5-way image classification set "Augmented_Preprocessed_Dataset" from GitHub (Prothomaa/Ensemble-of-deep-learning-models-for-eye-disease-classification); label vocabulary: diabetic retinopathy, glaucoma, healthy, macular scar, myopia.

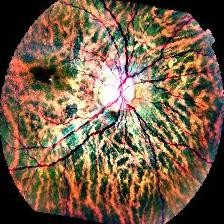
Label: myopia

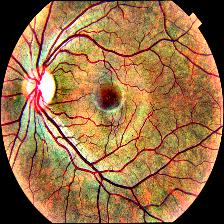
Label: healthy

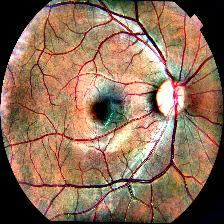
Label: glaucoma

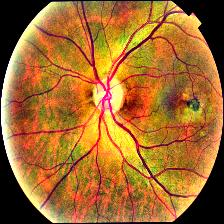
Label: macular scar

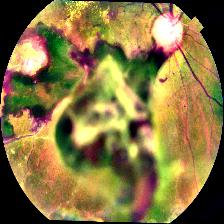
Label: diabetic retinopathy

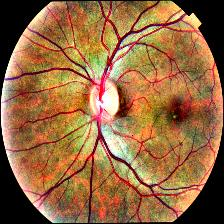
Label: healthy
